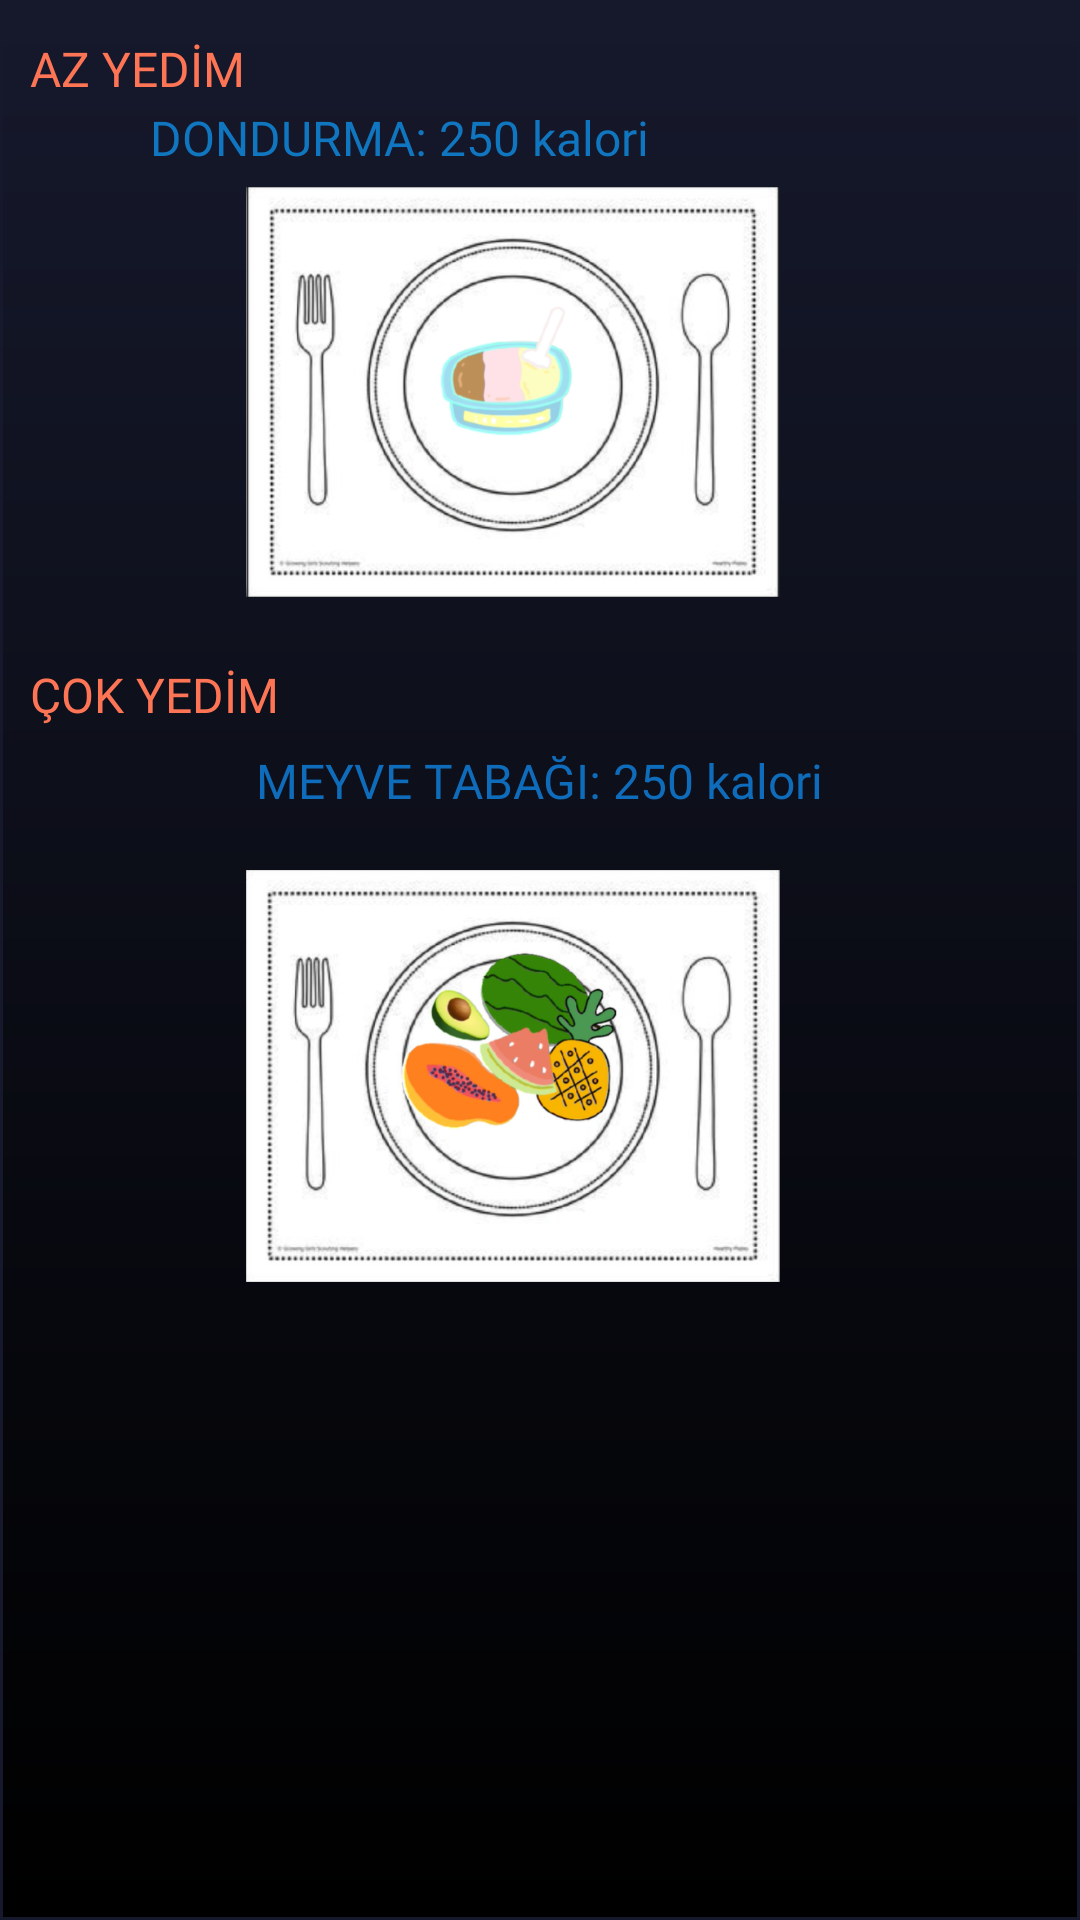

This screen was rendered from an Android layout file. Write that file and the resources it references.
<!-- AndroidManifest.xml: application theme Theme.FoodApp -->
<!-- res/layout/icecream_popup.xml -->
<?xml version="1.0" encoding="utf-8"?>
<androidx.constraintlayout.widget.ConstraintLayout xmlns:android="http://schemas.android.com/apk/res/android"
    xmlns:app="http://schemas.android.com/apk/res-auto"
    xmlns:tools="http://schemas.android.com/tools"
    android:id="@+id/icecream_popup"
    android:layout_width="300dp"
    android:layout_height="500dp"
    android:layout_gravity="center"
    android:background="@drawable/shadow"
    app:layout_anchorGravity="center">

    <ImageView
        android:id="@+id/imageView9"
        android:layout_width="194dp"
        android:layout_height="178dp"
        android:layout_marginStart="44dp"
        android:layout_marginTop="8dp"
        android:layout_marginEnd="62dp"
        android:rotation="90"
        app:layout_constraintEnd_toEndOf="parent"
        app:layout_constraintStart_toStartOf="parent"
        app:layout_constraintTop_toBottomOf="@+id/textView19"
        app:srcCompat="@drawable/icecream" />

    <ImageView
        android:id="@+id/imageView12"
        android:layout_width="194dp"
        android:layout_height="178dp"
        android:layout_marginStart="44dp"
        android:layout_marginTop="50dp"
        android:layout_marginEnd="62dp"
        android:rotation="90"
        app:layout_constraintEnd_toEndOf="parent"
        app:layout_constraintStart_toStartOf="parent"
        app:layout_constraintTop_toBottomOf="@+id/imageView9"
        app:srcCompat="@drawable/fruit_flat" />

    <TextView
        android:id="@+id/textView19"
        android:layout_width="wrap_content"
        android:layout_height="wrap_content"
        android:layout_marginStart="10dp"
        android:layout_marginTop="12dp"
        android:fontFamily="@font/raleway_semibold"
        android:text="AZ YEDİM"
        android:textColor="@color/text_color"
        android:textSize="16sp"
        app:layout_constraintStart_toStartOf="parent"
        app:layout_constraintTop_toTopOf="parent" />

    <TextView
        android:id="@+id/textView20"
        android:layout_width="wrap_content"
        android:layout_height="wrap_content"
        android:layout_marginStart="50dp"
        android:layout_marginTop="35dp"
        android:fontFamily="@font/poppins_bold"
        android:text="DONDURMA: 250 kalori"
        android:textColor="#1076BF"
        android:textSize="16sp"
        app:layout_constraintStart_toStartOf="parent"
        app:layout_constraintTop_toTopOf="parent" />

    <TextView
        android:id="@+id/textView21"
        android:layout_width="wrap_content"
        android:layout_height="wrap_content"
        android:layout_marginStart="10dp"
        android:layout_marginTop="1dp"
        android:fontFamily="@font/raleway_semibold"
        android:text="ÇOK YEDİM"
        android:textColor="@color/text_color"
        android:textSize="16sp"
        app:layout_constraintStart_toStartOf="parent"
        app:layout_constraintTop_toBottomOf="@+id/imageView9" />

    <TextView
        android:id="@+id/textView22"
        android:layout_width="wrap_content"
        android:layout_height="wrap_content"
        android:layout_marginTop="7dp"
        android:fontFamily="@font/poppins_bold"
        android:text="MEYVE TABAĞI: 250 kalori"
        android:textColor="#0F6CBA"
        android:textSize="16sp"
        app:layout_constraintEnd_toEndOf="parent"
        app:layout_constraintStart_toStartOf="parent"
        app:layout_constraintTop_toBottomOf="@+id/textView21" />

</androidx.constraintlayout.widget.ConstraintLayout>
<!-- resources referenced by this layout -->
<resources>
  <color name="text_color">#FE7556</color>
  <!-- drawable fruit_flat: png bitmap (drawable, 255706 bytes) -->
  <!-- drawable icecream: png bitmap (drawable, 195772 bytes) -->
  <!-- drawable shadow (drawable) -->
  <shape xmlns:android="http://schemas.android.com/apk/res/android">
      <gradient
          android:angle="90"
          android:startColor="#000000"
          android:endColor="#16192C"
          android:type="linear" />
      <stroke
          android:width="1dp"
          android:color="#16192C" />
  </shape>
  <style name="Theme.FoodApp" parent="Base.Theme.FoodApp" />
  <style name="Base.Theme.FoodApp" parent="Theme.Material3.DayNight.NoActionBar">
          
          
  
  
      </style>
</resources>
